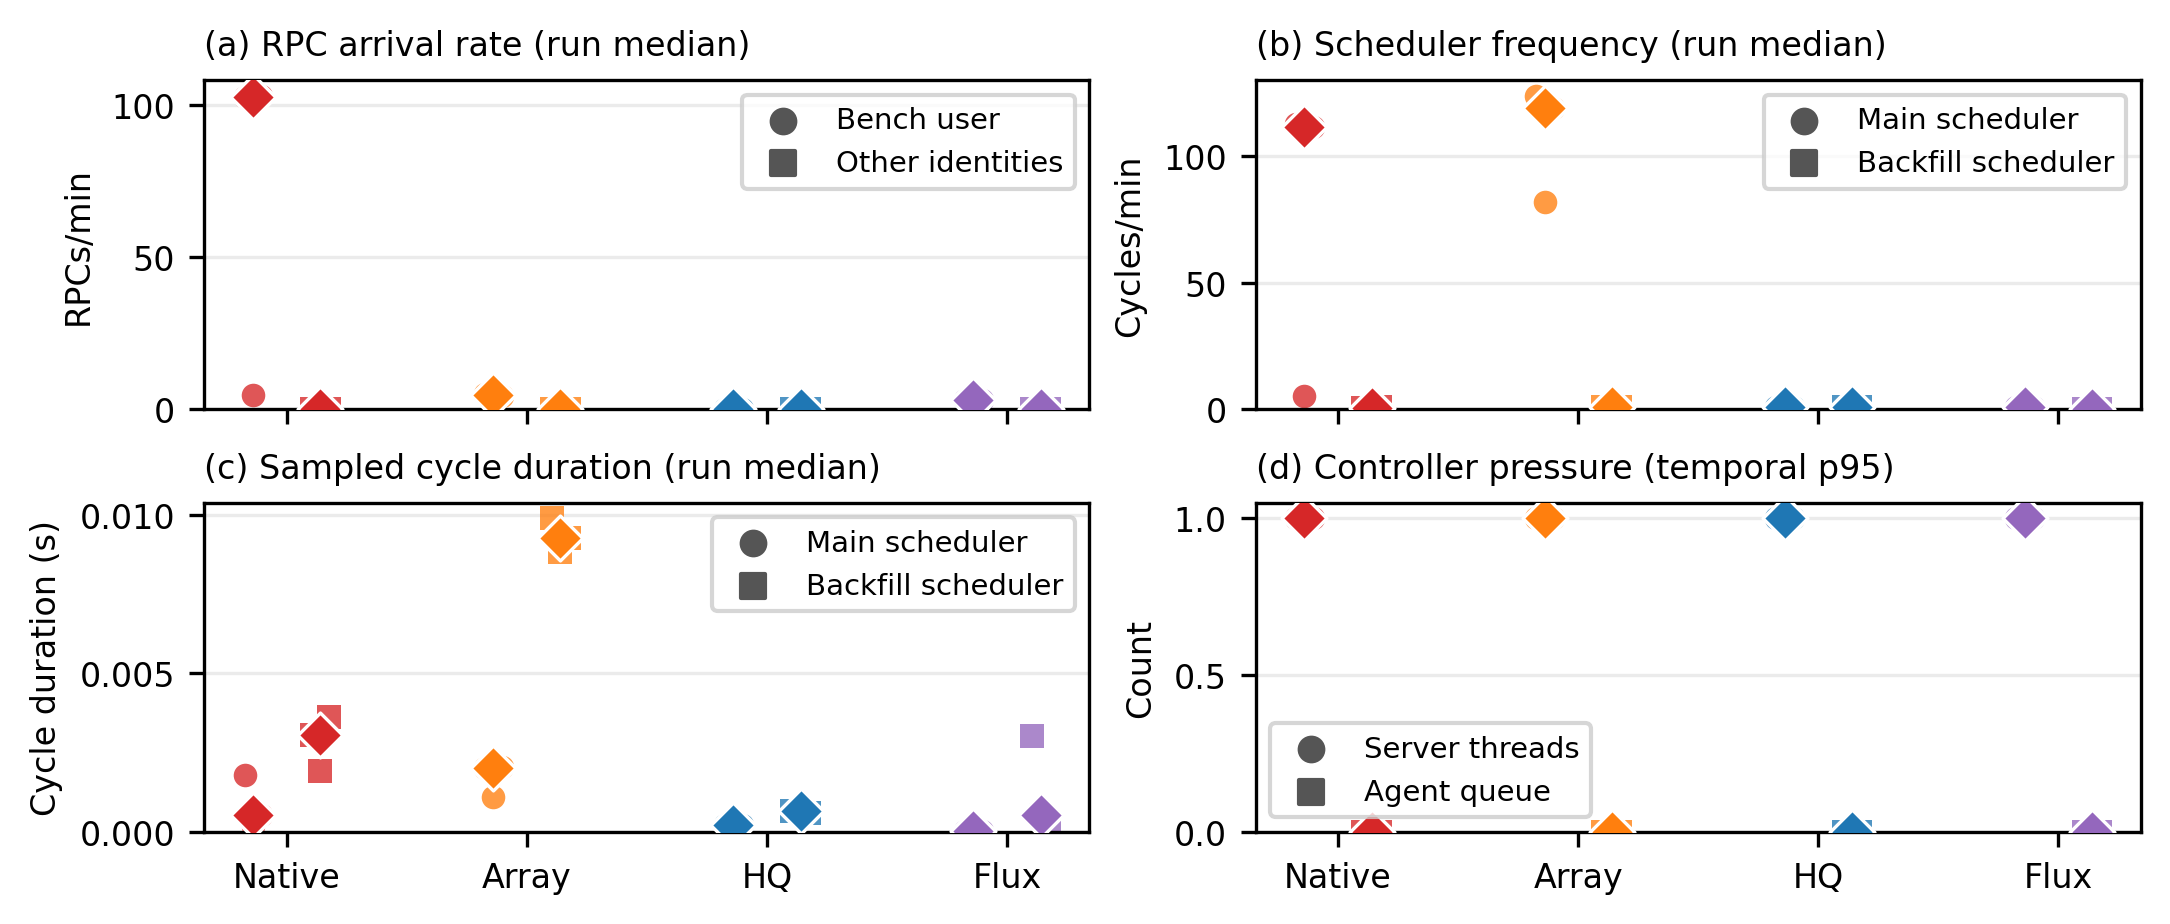

Source data for this figure (header and first rows):
venue, replicate, backend, run_dir, sample_count, window_t0_epoch, window_endpoint_epoch, sdiag_data_since, ordinary_censored_substitution, context_interpretation, run_median_benchmark_rpc_per_min, run_p95_benchmark_rpc_per_min, run_median_background_rpc_per_min, run_p95_background_rpc_per_min, run_median_main_cycles_per_min, run_p95_main_cycles_per_min, run_median_backfill_cycles_per_min, run_p95_backfill_cycles_per_min, run_median_main_last_cycle_s, run_p95_main_last_cycle_s, run_median_backfill_last_cycle_s, run_p95_backfill_last_cycle_s, run_median_server_threads, run_p95_server_threads
dev, 1, jobarray, /data/rcadmins/tianche5/wms-paper-chain/…, 9, 1786142642, 1786145522, Thu Aug 06 17:00:00 2026 (1786060800), False, benchmark RPC rate is identity-attributa…, 5.0, 8.44, 0.0, 0.0, 123.8, 141.3, 1.0, 1, 0.002023, 0.002689, 0.009897, 0.01385, 1.0, 1.0
dev, 1, native, /data/rcadmins/tianche5/wms-paper-chain/…, 12, 1786152590, 1786156212, Fri Aug 07 17:00:00 2026 (1786147200), False, benchmark RPC rate is identity-attributa…, 102.6, 103.1, 0.0, 0.0, 112.6, 140.3, 0.599, 0.9982, 0.001784, 0.003734, 0.003051, 0.004587, 1.0, 1.0
dev, 1, flux, /data/rcadmins/tianche5/wms-paper-chain/…, 10, 1786159436, 1786162471, Fri Aug 07 17:00:00 2026 (1786147200), False, benchmark RPC rate is identity-attributa…, 3.0, 3.443, 0.0, 0.0, 1.0, 1.111, 0.0, 0.0, 2.55e-05, 3.484999999999999e-05, 0.003029, 0.003029, 1.0, 1.0
dev, 1, hyperqueue, /data/rcadmins/tianche5/wms-paper-chain/…, 46, 1786411871, 1786425702, Mon Aug 10 17:00:00 2026 (1786406400), False, benchmark RPC rate is identity-attributa…, 0.0, 1.6, 0.0, 0.0, 1.0, 1.199, 1.0, 1.0, 0.000222, 0.0003828, 0.0006655, 0.001224, 1.0, 1.0
dev, 2, native, /data/rcadmins/tianche5/wms-paper-chain/…, 26, 1786470229, 1786478084, Mon Aug 10 17:00:00 2026 (1786406400), False, benchmark RPC rate is identity-attributa…, 4.7, 103.0, 0.0, 0.0, 5.0, 129.9, 0.0, 0.6, 0.0001775, 0.002942, 0.001915, 0.002968, 1.0, 1.0
dev, 2, jobarray, /data/rcadmins/tianche5/wms-paper-chain/…, 17, 1786478186, 1786483479, Mon Aug 10 17:00:00 2026 (1786406400), False, benchmark RPC rate is identity-attributa…, 4.6, 6.203, 0.0, 0.0, 81.8, 119, 0.8, 1.0, 0.001087, 0.002705, 0.008847, 0.0105, 1.0, 1.0
dev, 2, hyperqueue, /data/rcadmins/tianche5/wms-paper-chain/…, 45, 1786496951, 1786510714, Tue Aug 11 17:00:00 2026 (1786492800), False, benchmark RPC rate is identity-attributa…, 0.0, 1.6, 0.0, 0.0, 1.0, 1.157, 1.0, 1.0, 0.000198, 0.0002774, 0.000655, 0.001367, 1.0, 1.0
dev, 2, flux, /data/rcadmins/tianche5/wms-paper-chain/…, 9, 1786510791, 1786513713, Tue Aug 11 17:00:00 2026 (1786492800), False, benchmark RPC rate is identity-attributa…, 3.0, 3.482, 0.0, 0.0, 1.0, 1.121, 0.0, 0.0, 2.1e-05, 3.9e-05, 0.000527, 0.000527, 1.0, 1.0
dev, 3, flux, /data/rcadmins/tianche5/wms-paper-chain/…, 9, 1786596082, 1786598982, Wed Aug 12 17:00:00 2026 (1786579200), False, benchmark RPC rate is identity-attributa…, 3.0, 3.482, 0.0, 0.0, 1.0, 1.121, 0.0, 0.0, 2.2e-05, 3.2200000000000003e-05, 0.0, 0.0, 1.0, 1.0
dev, 3, hyperqueue, /data/rcadmins/tianche5/wms-paper-chain/…, 44, 1786599057, 1786612302, Wed Aug 12 17:00:00 2026 (1786579200), False, benchmark RPC rate is identity-attributa…, 0.0, 1.6, 0.0, 0.0, 1.0, 1.0, 1.0, 1.0, 0.000203, 0.0003556, 0.0005905, 0.00101, 1.0, 1.0
dev, 3, jobarray, /data/rcadmins/tianche5/wms-paper-chain/…, 9, 1786612356, 1786615265, Wed Aug 12 17:00:00 2026 (1786579200), False, benchmark RPC rate is identity-attributa…, 4.4, 5.605, 0.0, 0.0, 118.8, 142.4, 1.0, 1.0, 0.002058, 0.003156, 0.009283, 0.01418, 1.0, 1.0
dev, 3, native, /data/rcadmins/tianche5/wms-paper-chain/…, 11, 1786615330, 1786618889, Wed Aug 12 17:00:00 2026 (1786579200), False, benchmark RPC rate is identity-attributa…, 103.0, 103.2, 0.0, 0.0, 111.4, 145.5, 0.8, 1.0, 0.000535, 0.002766, 0.003619, 0.004862, 1.0, 1.0
